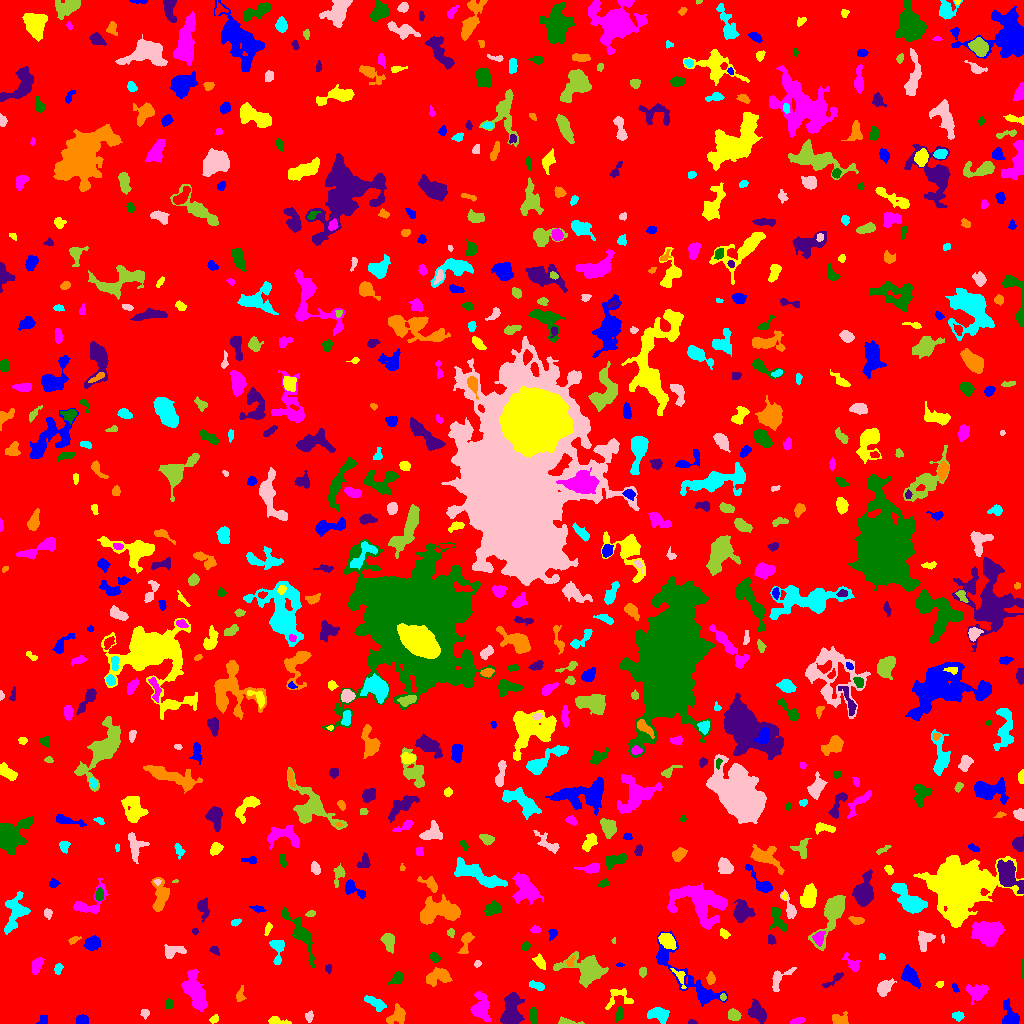

Source data for this figure (header and first rows):
ID, X, Y, A, B, theta, total_flux, mu_max, mu_median, mu_mean, R_fwhm, R_e, R10, R90, x_start, x_end, y_start, y_end, area, greylevel
0, 517, 513.6, 301.3, 297.1, 1.239, 1784159, 13.0, 2.0, 2.186, 65.25, 238.7, 92.14, 381.3, 0, 1023, 0, 1023, 816057, 2.186
1, 43.22, 4.387, 2.677, 1.992, 1.173, 93.0, 3.0, 1.0, 1.163, 2.877, 2.585, 0.9772, 4.107, 36, 47, 0, 8, 80, 7.162
2, 276.4, 2.386, 5.007, 1.783, -0.1322, 396.0, 7.0, 2.0, 3.22, 3.523, 3.141, 1.262, 5.352, 268, 291, 0, 7, 123, 8.22
3, 797.5, 2.695, 3.664, 1.439, 0.2311, 426.0, 10.0, 5.0, 4.953, 3.989, 2.985, 1.128, 4.583, 790, 805, 0, 6, 86, 10.95
4, 619.3, 9.395, 3.454, 1.735, 1.264, 223.0, 5.0, 2.0, 2.276, 3.613, 3.038, 1.128, 4.652, 615, 623, 0, 17, 98, 8.276
5, 692.7, 0.9545, 2.024, 0.9149, 0.08696, 44.0, 4.0, 1.0, 1.1, 2.034, 1.493, 0.5642, 2.523, 688, 697, 0, 4, 40, 7.1
6, 397.8, 8.655, 4.824, 3.635, 1, 919.0, 10.0, 3.0, 3.829, 5.078, 4.442, 1.693, 7.334, 386, 405, 0, 20, 240, 8.829
7, 658.9, 9.03, 5.043, 3.091, -0.281, 886.0, 7.0, 3.0, 3.516, 6.103, 4.82, 1.954, 7.569, 647, 669, 0, 16, 252, 8.516
8, 144.8, 10.03, 2.232, 2.041, 0.8551, 144.0, 4.0, 2.0, 2.028, 3.868, 2.585, 0.9772, 4.146, 140, 149, 4, 14, 71, 7.028
9, 567.3, 1.482, 5.824, 1.406, -0.09845, 338.0, 8.0, 3.0, 3.25, 3.523, 2.985, 1.128, 4.82, 558, 584, 0, 7, 104, 9.25
10, 801.7, 18.41, 11.05, 5.586, -0.6101, 1574, 10.0, 3.0, 3.074, 5.809, 6.723, 2.326, 10.88, 783, 818, 0, 29, 512, 8.074
11, 82.5, 3.651, 3.099, 2.272, -0.007915, 355.0, 6.0, 3.0, 3.142, 4.983, 3.432, 1.382, 5.14, 76, 88, 0, 9, 113, 8.142
12, 214.2, 4.401, 2.504, 1.761, 0.5841, 137.0, 4.0, 2.0, 2.045, 3.785, 2.585, 0.9772, 4.068, 209, 218, 0, 9, 67, 7.045
13, 480.5, 15.14, 6.653, 4.197, -1.439, 2709, 18.0, 6.0, 7.148, 5.944, 5.863, 2.257, 9.657, 470, 491, 2, 32, 379, 10.15
14, 533.1, 7.35, 4.151, 1.553, -1.539, 515.0, 11.0, 4.0, 4.328, 3.827, 3.241, 1.262, 4.951, 529, 537, 0, 16, 119, 10.33
15, 510.9, 11.21, 8.148, 4.234, 1.474, 2063, 10.0, 3.0, 3.998, 7.919, 6.676, 2.646, 10.78, 500, 524, 0, 31, 516, 8.998
16, 840.9, 3.341, 4.279, 2.864, -0.06371, 472.0, 9.0, 2.0, 2.95, 3.038, 3.656, 1.262, 6.077, 832, 848, 0, 12, 160, 7.95
17, 957.8, 7.264, 2.871, 2.157, -0.139, 295.0, 6.0, 3.0, 3.105, 4.406, 3.192, 1.262, 4.82, 952, 964, 2, 12, 95, 8.105
18, 309, 6.801, 2.593, 1.943, 1.343, 136.0, 4.0, 2.0, 1.722, 3.7, 2.821, 0.9772, 4.478, 305, 313, 1, 13, 79, 6.722
19, 733.4, 8.303, 2.933, 2.277, -0.4116, 271.0, 5.0, 2.0, 1.978, 4.029, 3.29, 1.262, 5.109, 728, 741, 3, 15, 137, 7.978
20, 861, 20.12, 7.218, 2.93, -1.469, 1782, 15.0, 4.0, 4.909, 5.382, 4.983, 1.954, 8.649, 854, 869, 0, 33, 363, 9.909
21, 1010, 6.573, 6.59, 3.945, -1.388, 737.0, 10.0, 2.0, 2.76, 4.107, 4.442, 1.596, 7.736, 1002, 1019, 0, 25, 267, 7.76
22, 619.2, 25.66, 7.731, 5.485, 0.2246, 489.0, 6.0, 2.0, 2.072, 4.918, 4.754, 1.784, 7.506, 605, 633, 14, 35, 236, 7.072
23, 976.3, 31.47, 4.936, 3.845, 0.1248, 836.0, 9.0, 3.0, 3.051, 4.184, 4.853, 1.784, 7.999, 965, 988, 19, 39, 274, 8.051
24, 169, 19.5, 2.336, 1.97, 1.472, 193.0, 5.0, 2.0, 2.474, 3.141, 2.646, 0.9772, 4.26, 165, 173, 15, 25, 78, 7.474
25, 757.2, 11.11, 5.311, 3.456, -0.8277, 1018, 7.0, 4.0, 3.572, 6.794, 5.293, 2.185, 8.137, 748, 766, 0, 25, 285, 8.572
26, 240, 28.16, 4.005, 2.111, 1.419, 176.0, 3.0, 2.0, 1.709, 4.068, 3.192, 1.262, 5.171, 236, 246, 22, 38, 103, 6.709
27, 375.2, 20.62, 5.856, 2.144, -0.5086, 649.0, 7.0, 3.0, 3.294, 5.323, 4.37, 1.784, 6.77, 364, 386, 12, 28, 197, 8.294
28, 884.2, 35.87, 4.106, 2.758, 0.8371, 1000, 12.0, 4.0, 4.808, 4.754, 4.068, 1.596, 6.794, 877, 896, 27, 45, 208, 9.808
29, 723.1, 26.18, 1.693, 1.325, 1.489, 110.0, 5.0, 2.0, 2.558, 2.585, 1.871, 0.7979, 2.985, 720, 726, 23, 30, 43, 11.56
30, 305, 27.5, 2, 1.658, 0.0, 96.0, 4.0, 1.0, 1.391, 3.09, 2.257, 0.7979, 3.656, 299, 309, 23, 31, 69, 7.391
31, 955.2, 35.41, 2.57, 1.347, -1.134, 101.0, 4.0, 2.0, 1.942, 3.338, 2.257, 0.9772, 3.478, 952, 959, 31, 40, 52, 7.942
32, 940, 39.47, 1.891, 1.277, 0.4008, 68.0, 3.0, 1.0, 1.417, 2.706, 2.034, 0.7979, 3.141, 935, 943, 36, 42, 48, 8.417
33, 195.2, 31.79, 10.4, 4.078, -1.209, 2114, 11.0, 3.0, 3.5, 5.781, 7.378, 2.706, 11.97, 181, 207, 12, 54, 604, 8.5
34, 396.9, 45.03, 3.961, 2.618, 0.7855, 277.0, 4.0, 2.0, 2.022, 5.528, 3.827, 1.382, 5.836, 387, 403, 39, 52, 137, 7.022
35, 833.1, 43.25, 7.035, 1.614, 0.6206, 175.0, 3.0, 1.0, 1.389, 3.785, 3.478, 1.262, 5.698, 822, 843, 36, 51, 126, 7.389
36, 710.6, 45.17, 2.694, 1.748, -1.442, 300.0, 10.0, 3.0, 3.226, 2.764, 2.706, 0.9772, 4.406, 706, 715, 39, 52, 93, 10.23
37, 537.8, 37.28, 4.063, 1.724, -0.4079, 158.0, 4.0, 1.0, 1.362, 3.742, 2.985, 0.9772, 4.951, 529, 544, 33, 43, 116, 7.362
38, 778, 43.68, 6.992, 3.413, 1.014, 312.0, 5.0, 1.0, 1.458, 3.568, 3.868, 1.382, 6.408, 772, 796, 32, 56, 214, 7.458
39, 642.7, 51.81, 2.351, 1.772, 1.505, 198.0, 6.0, 3.0, 2.75, 3.523, 2.585, 0.9772, 3.949, 639, 646, 46, 56, 72, 7.75
40, 149.1, 46.11, 3.468, 2.516, -0.7648, 398.0, 6.0, 3.0, 2.823, 4.787, 3.656, 1.382, 5.781, 143, 159, 40, 53, 141, 7.823
41, 909.4, 48.02, 4.742, 2.988, -0.9168, 1174, 12.0, 3.0, 4.447, 5.202, 4.406, 1.693, 7.506, 901, 920, 35, 59, 264, 9.447
42, 679.6, 46.96, 5.902, 2.369, -1.057, 203.0, 5.0, 1.0, 1.678, 2.459, 3.478, 1.128, 5.614, 670, 686, 35, 55, 121, 8.678
43, 36.66, 58.23, 4.103, 2.311, 1.177, 582.0, 8.0, 3.0, 3.638, 4.853, 3.827, 1.493, 6.129, 32, 44, 49, 66, 160, 8.637
44, 1023, 51.49, 3.594, 0.5309, -1.556, 45.0, 4.0, 1.0, 0.9783, 2.111, 1.493, 0.5642, 2.459, 1021, 1023, 44, 64, 46, 6.978
45, 328.3, 54.76, 2.31, 1.51, -1.538, 106.0, 4.0, 2.0, 1.927, 3.29, 2.326, 0.7979, 3.7, 325, 331, 49, 59, 55, 6.927
46, 437.7, 46.49, 6.649, 3.602, 0.3185, 1366, 10.0, 4.0, 4.337, 6.507, 5.557, 2.185, 8.813, 426, 452, 37, 56, 315, 8.337
47, 57.95, 54.64, 2.56, 1.725, 1.298, 249.0, 7.0, 3.0, 3.074, 3.29, 2.646, 0.9772, 4.184, 54, 63, 49, 60, 81, 8.074
48, 477.2, 60.07, 1.753, 1.398, 1.104, 87.0, 4.0, 2.0, 1.851, 3.038, 2.034, 0.7979, 3.038, 474, 481, 56, 63, 47, 7.851
49, 586.9, 53.18, 10.21, 7.052, -0.2683, 2667, 11.0, 3.0, 3.556, 7.024, 8.098, 3.038, 13.07, 553, 608, 36, 72, 750, 8.556
50, 512.4, 63.38, 4.166, 2.676, -0.9318, 608.0, 9.0, 3.0, 3.304, 3.785, 3.989, 1.493, 6.531, 503, 519, 56, 72, 184, 8.304
51, 619.6, 58.54, 1.894, 0.8936, -0.001513, 80.0, 5.0, 2.5, 2.5, 2.257, 1.693, 0.5642, 2.585, 616, 624, 57, 61, 32, 9.5
52, 540, 61.29, 3.607, 2.092, -1.042, 481.0, 8.0, 4.0, 3.672, 4.583, 3.385, 1.382, 5.412, 532, 545, 54, 70, 131, 8.672
53, 852.5, 59.23, 5.34, 2.434, -0.8301, 354.0, 6.0, 2.0, 2.314, 4.26, 3.785, 1.382, 6.024, 842, 860, 52, 71, 153, 8.314
54, 434.7, 66.08, 2.615, 2.066, -0.8068, 338.0, 7.0, 4.0, 3.674, 3.909, 2.985, 1.128, 4.652, 429, 440, 61, 71, 92, 9.674
55, 214.1, 73.64, 2.537, 1.83, -0.6621, 148.0, 6.0, 2.0, 2.114, 2.764, 2.459, 0.7979, 4.068, 209, 219, 68, 77, 70, 7.114
56, 570.5, 61.09, 2.866, 1.88, 1.078, 103.0, 3.0, 1.0, 1.431, 3.192, 2.585, 0.9772, 4.068, 565, 575, 57, 68, 72, 9.431
57, 881.7, 66.38, 1.632, 1.43, -1.281, 117.0, 5.0, 3.0, 2.786, 2.764, 1.954, 0.7979, 2.932, 879, 885, 64, 70, 42, 8.786
58, 172.8, 72.5, 5.755, 2.77, 0.1408, 623.0, 7.0, 3.0, 3.069, 4.918, 4.334, 1.693, 6.91, 164, 186, 65, 79, 203, 8.069
59, 388.3, 82.28, 4.555, 2.677, -1.262, 724.0, 8.0, 3.0, 3.638, 5.323, 4.222, 1.693, 6.817, 380, 394, 70, 90, 199, 8.638
... 705 more rows
